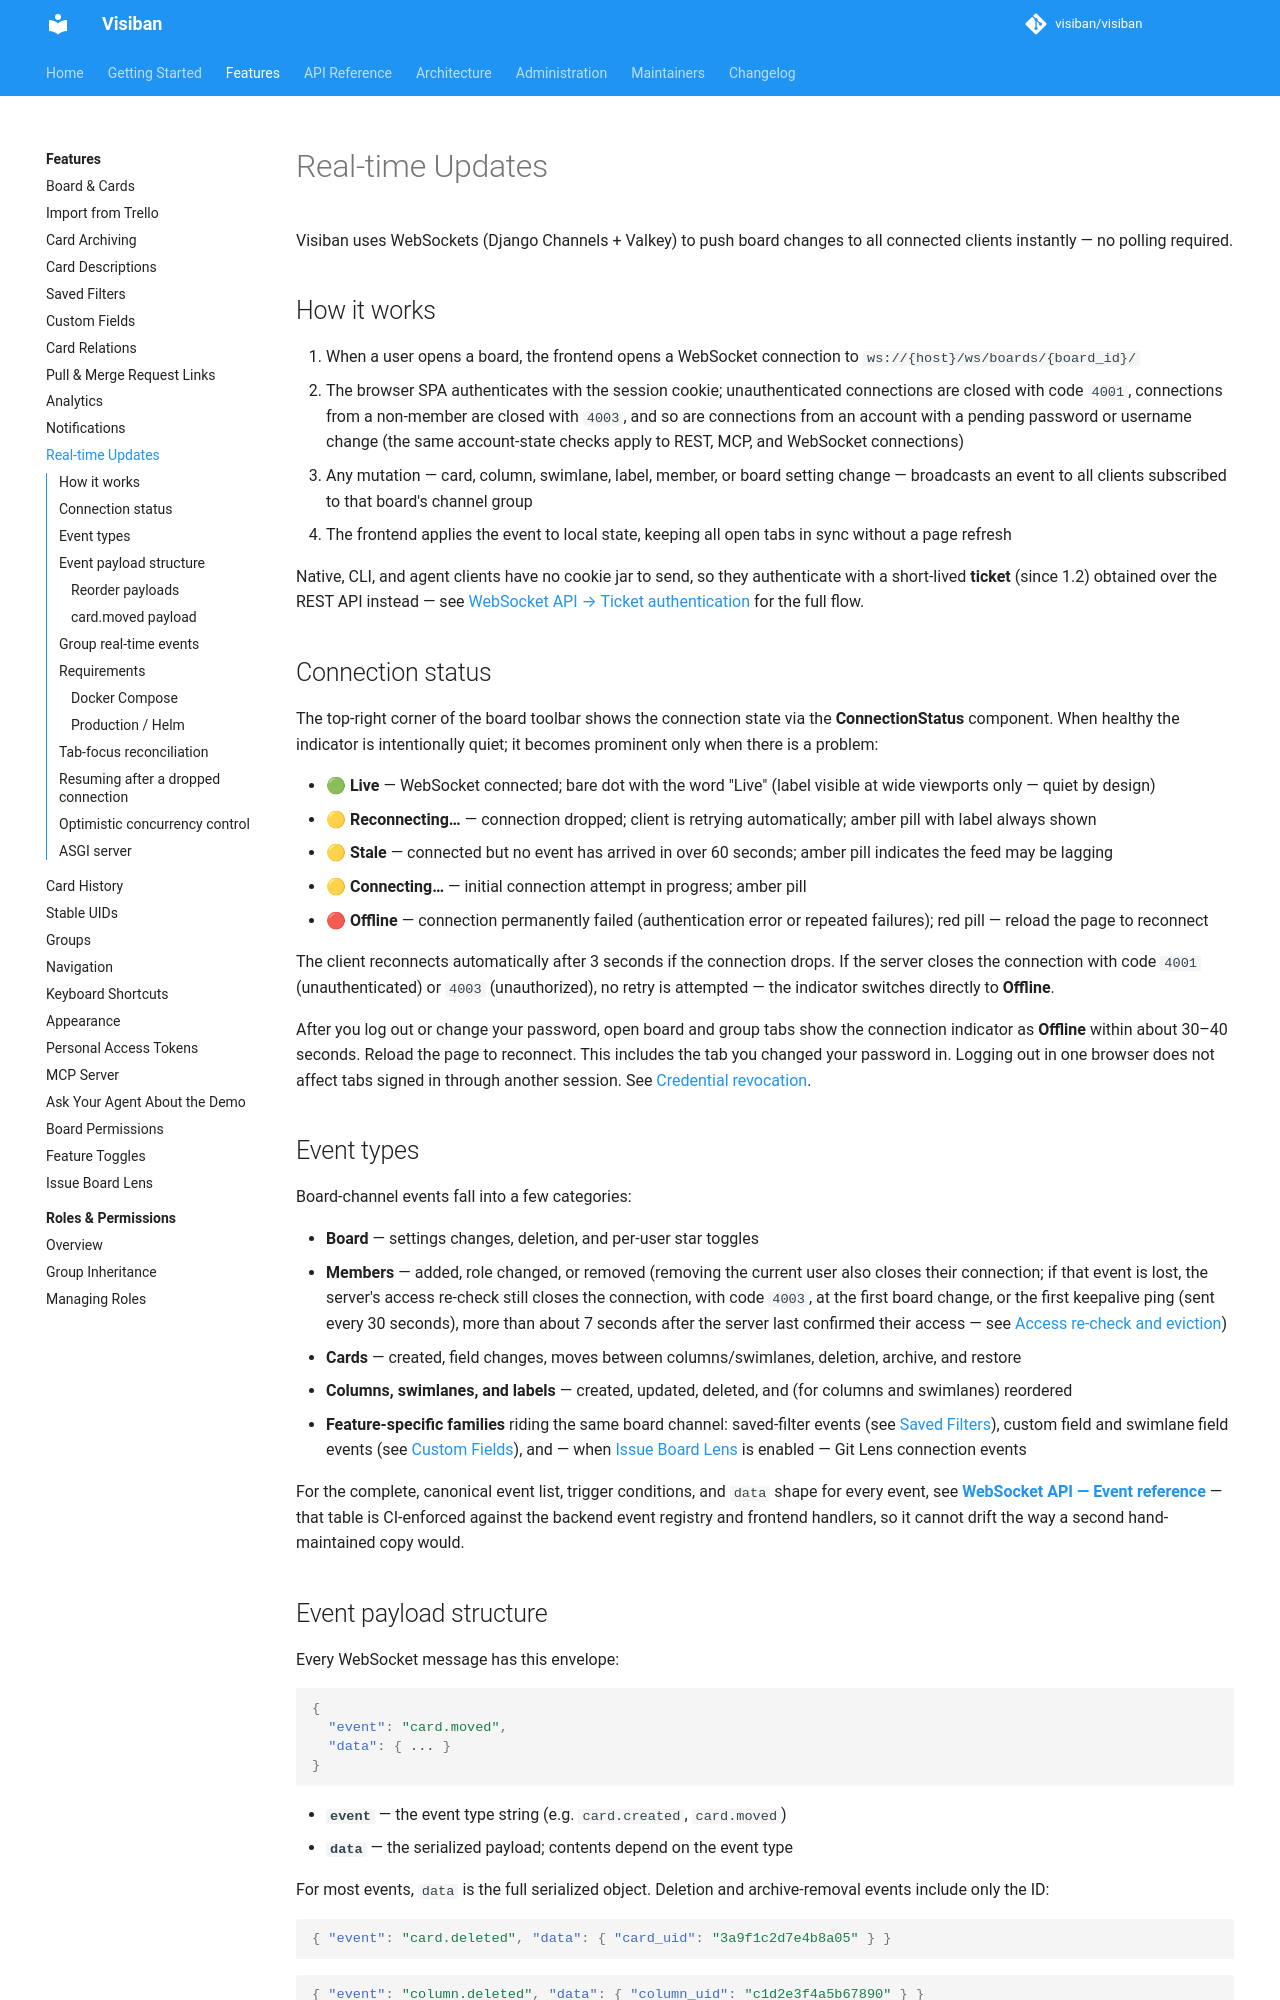

repository: mbartosek/visiban · page: v1.2.0-beta.3/features/realtime/index.html · generator: mkdocs

# Real-time Updates

Visiban uses WebSockets (Django Channels + Valkey) to push board changes to all connected clients instantly — no polling required.

## How it works

1. When a user opens a board, the frontend opens a WebSocket connection to `ws://{host}/ws/boards/{board_id}/`
2. The browser SPA authenticates with the session cookie; unauthenticated connections are closed with code `4001`, connections from a non-member are closed with `4003`, and so are connections from an account with a pending password or username change (the same account-state checks apply to REST, MCP, and WebSocket connections)
3. Any mutation — card, column, swimlane, label, member, or board setting change — broadcasts an event to all clients subscribed to that board's channel group
4. The frontend applies the event to local state, keeping all open tabs in sync without a page refresh

Native, CLI, and agent clients have no cookie jar to send, so they authenticate with a short-lived **ticket** (since 1.2) obtained over the REST API instead — see [WebSocket API → Ticket authentication](../api/websockets.md#ticket-authentication-since-12) for the full flow.

## Connection status

The top-right corner of the board toolbar shows the connection state via the **ConnectionStatus** component. When healthy the indicator is intentionally quiet; it becomes prominent only when there is a problem:

- 🟢 **Live** — WebSocket connected; bare dot with the word "Live" (label visible at wide viewports only — quiet by design)
- 🟡 **Reconnecting…** — connection dropped; client is retrying automatically; amber pill with label always shown
- 🟡 **Stale** — connected but no event has arrived in over 60 seconds; amber pill indicates the feed may be lagging
- 🟡 **Connecting…** — initial connection attempt in progress; amber pill
- 🔴 **Offline** — connection permanently failed (authentication error or repeated failures); red pill — reload the page to reconnect

The client reconnects automatically after 3 seconds if the connection drops. If the server closes the connection with code `4001` (unauthenticated) or `4003` (unauthorized), no retry is attempted — the indicator switches directly to **Offline**.

After you log out or change your password, open board and group tabs show the connection indicator as **Offline** within about 30–40 seconds. Reload the page to reconnect. This includes the tab you changed your password in. Logging out in one browser does not affect tabs signed in through another session. See [Credential revocation](../api/websockets.md#credential-revocation-since-12).

## Event types

Board-channel events fall into a few categories:

- **Board** — settings changes, deletion, and per-user star toggles
- **Members** — added, role changed, or removed (removing the current user also closes their connection; if that event is lost, the server's access re-check still closes the connection, with code `4003`, at the first board change, or the first keepalive ping (sent every 30 seconds), more than about 7 seconds after the server last confirmed their access — see [Access re-check and eviction](../api/websockets.md#access-re-check-and-eviction))
- **Cards** — created, field changes, moves between columns/swimlanes, deletion, archive, and restore
- **Columns, swimlanes, and labels** — created, updated, deleted, and (for columns and swimlanes) reordered
- **Feature-specific families** riding the same board channel: saved-filter events (see [Saved Filters](saved-filters.md)), custom field and swimlane field events (see [Custom Fields](custom-fields.md#api-and-real-time-events)), and — when [Issue Board Lens](issue-board-lens.md) is enabled — Git Lens connection events

For the complete, canonical event list, trigger conditions, and `data` shape for every event, see **[WebSocket API — Event reference](../api/websockets.md#event-reference)** — that table is CI-enforced against the backend event registry and frontend handlers, so it cannot drift the way a second hand-maintained copy would.
